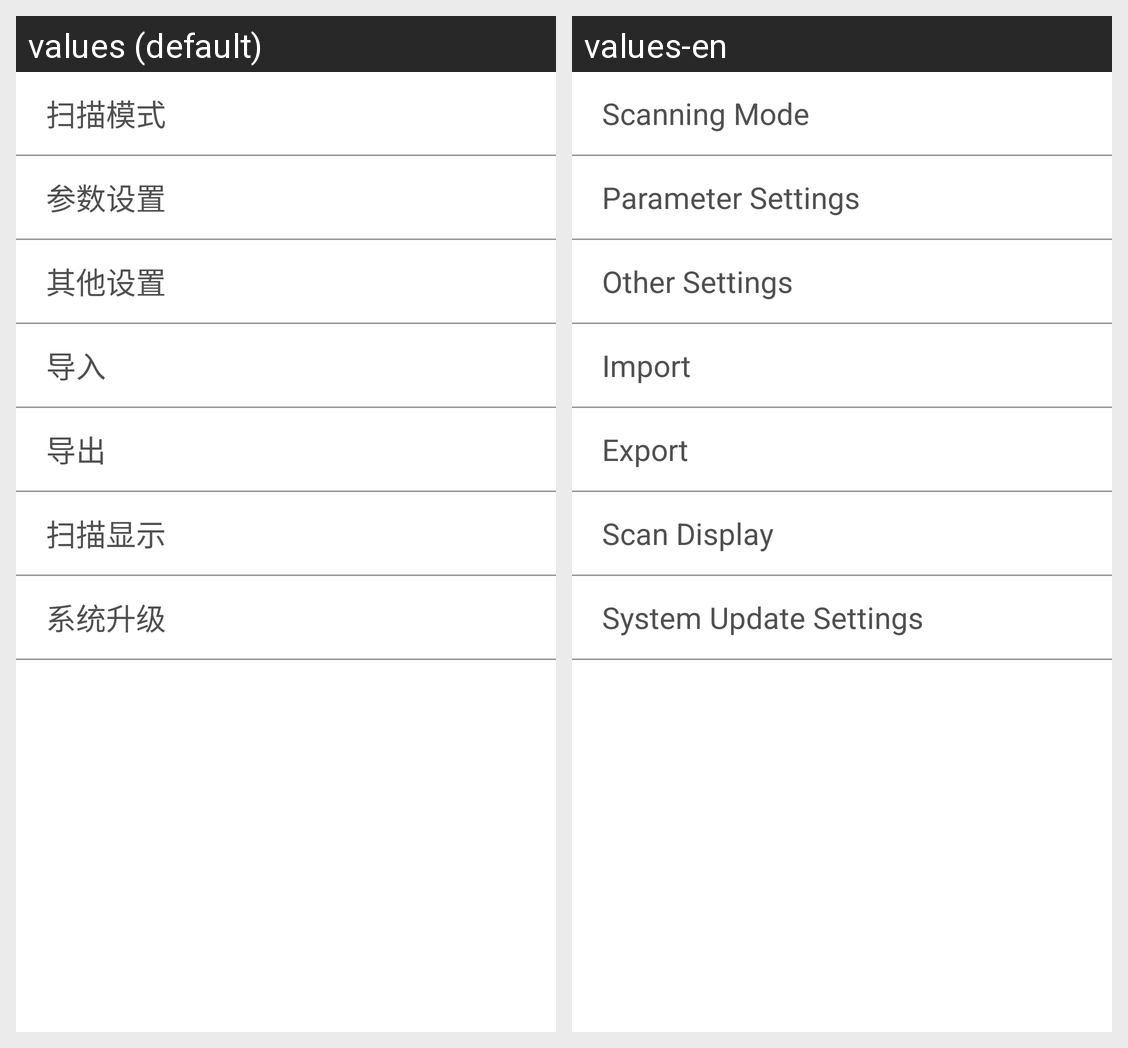

The Android screen above is rendered under two locales of the same app. Produce the string resources it draws, with the default and per-locale values.
Android screen res/layout/activity_system_setting.xml rendered under 2 locales, left to right: values (default), values-en. Device: Nexus 5 (rendered at 1080×1920; each locale shown at half size, 540×960, under a caption strip naming it); theme MyCustomTheme.
Strings drawn on this screen, with the default value and each locale's value (text and hints the layout hard-codes, and strings that could not be matched under every locale, appear in the picture but are not listed):

pattern_settings
  values: 扫描模式
  values-en: Scanning Mode

parameter_settings
  values: 参数设置
  values-en: Parameter Settings

other_settings
  values: 其他设置
  values-en: Other Settings

import_btn
  values: 导入
  values-en: Import

export
  values: 导出
  values-en: Export

scan_display
  values: 扫描显示
  values-en: Scan Display

system_update_settings
  values: 系统升级
  values-en: System Update Settings
